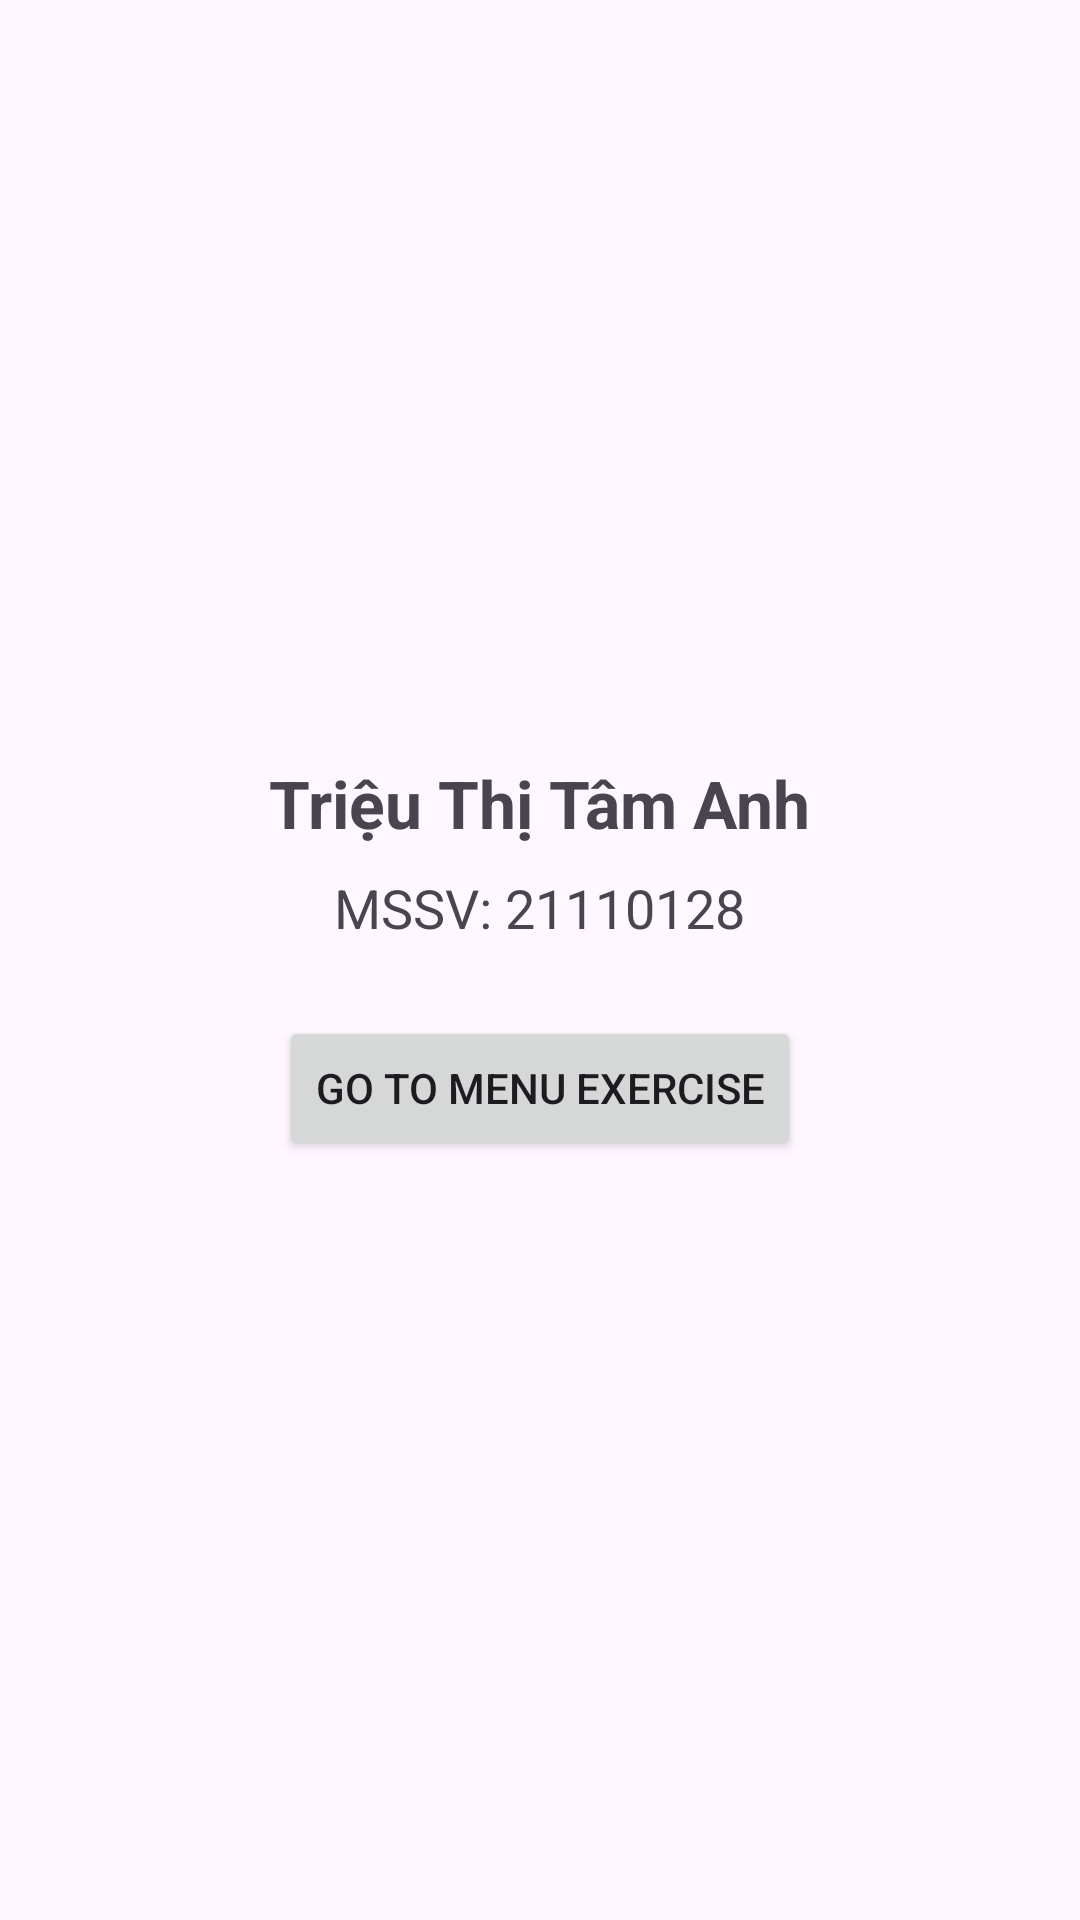

Layout XML and referenced resources for this Android screen:
<!-- AndroidManifest.xml: application theme Theme.Week03_Mobile -->
<!-- res/layout/main.xml -->
<?xml version="1.0" encoding="utf-8"?>
<LinearLayout xmlns:android="http://schemas.android.com/apk/res/android"
    android:layout_width="match_parent"
    android:layout_height="match_parent"
    android:orientation="vertical"
    android:gravity="center"
    android:padding="16dp">

    <TextView
        android:id="@+id/tvName"
        android:layout_width="wrap_content"
        android:layout_height="wrap_content"
        android:text="Triệu Thị Tâm Anh"
        android:textSize="22sp"
        android:textStyle="bold"/>

    <TextView
        android:id="@+id/tvStudentId"
        android:layout_width="wrap_content"
        android:layout_height="wrap_content"
        android:text="MSSV: 21110128"
        android:textSize="18sp"
        android:layout_marginTop="8dp"/>

    <Button
        android:id="@+id/btnToMenu"
        android:layout_width="wrap_content"
        android:layout_height="wrap_content"
        android:text="Go to Menu Exercise"
        android:layout_marginTop="24dp"/>

</LinearLayout>
<!-- resources referenced by this layout -->
<resources>
  <style name="Theme.Week03_Mobile" parent="Base.Theme.Week03_Mobile" />
  <style name="Base.Theme.Week03_Mobile" parent="Theme.Material3.DayNight.NoActionBar">
          
          
      </style>
</resources>
